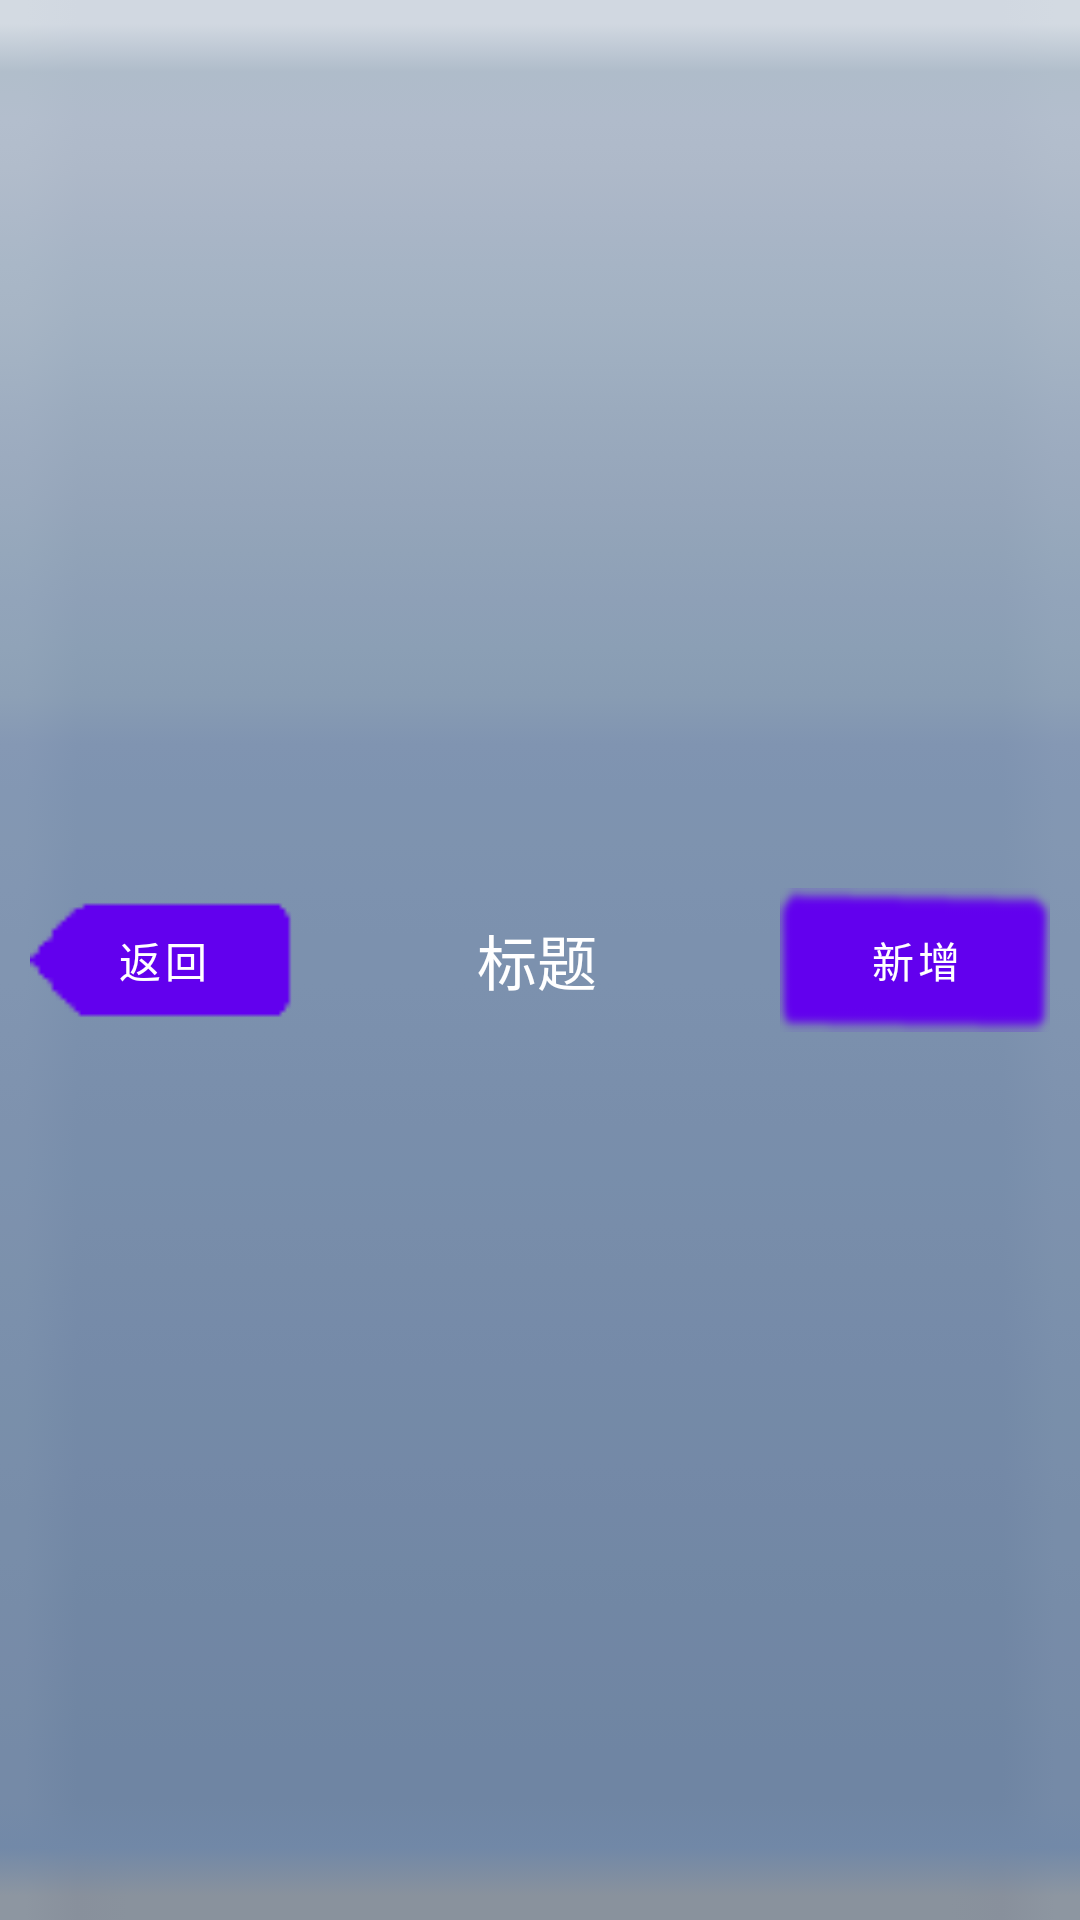

This screen was rendered from an Android layout file. Write that file and the resources it references.
<!-- AndroidManifest.xml: fallback theme Theme.MaterialComponents.DayNight.NoActionBar -->
<!-- res/layout/title_bar.xml -->
<?xml version="1.0" encoding="utf-8"?>

<LinearLayout xmlns:android="http://schemas.android.com/apk/res/android"
    android:layout_width="fill_parent"
    android:layout_height="@dimen/height_title_bar"
    android:background="@drawable/ic_title_bg"
    android:gravity="center_vertical"
    android:orientation="horizontal" >

    <Button
        android:id="@+id/btn_left"
        android:layout_width="wrap_content"
        android:layout_height="wrap_content"
        android:layout_marginLeft="@dimen/padding_title_bar_btn"
        android:background="@drawable/button_back"
        android:paddingLeft="@dimen/padding_title_bar_btn"
        android:paddingRight="@dimen/padding_title_bar_btn"
        android:text="返回"
        android:textColor="@android:color/white"
        android:textSize="@dimen/text_size_title_btn" />

    <TextView
        android:id="@+id/tv_title"
        android:layout_width="wrap_content"
        android:layout_height="wrap_content"
        android:layout_weight="1"
        android:gravity="center"
        android:singleLine="true"
        android:text="标题"
        android:textColor="@android:color/white" 
        android:textSize="@dimen/text_size_title"
        />

    <Button
        android:id="@+id/btn_right"
        android:layout_width="wrap_content"
        android:layout_height="wrap_content"
        android:layout_marginRight="@dimen/padding_title_bar_btn"
        android:background="@drawable/button_next"
        android:paddingLeft="@dimen/padding_title_bar_btn"
        android:paddingRight="@dimen/padding_title_bar_btn"
        android:text="新增"
        android:textColor="@android:color/white"
        android:textSize="@dimen/text_size_title_btn" />

</LinearLayout>
<!-- resources referenced by this layout -->
<resources>
  <dimen name="height_title_bar">60dp</dimen>
  <dimen name="padding_title_bar_btn">10dp</dimen>
  <dimen name="text_size_title">25sp</dimen>
  <dimen name="text_size_title_btn">20sp</dimen>
  <!-- drawable button_back (drawable) -->
  <?xml version="1.0" encoding="utf-8"?>
  
  <selector xmlns:android="http://schemas.android.com/apk/res/android" >
      <item android:state_pressed="true" android:drawable="@drawable/ic_btn_back_selected" /> 
      <item android:state_focused="true" android:drawable="@drawable/ic_btn_back_selected" /> 
      <item android:drawable="@drawable/ic_btn_back" />
  </selector>
  <!-- drawable button_next (drawable) -->
  <?xml version="1.0" encoding="utf-8"?>
  
  <selector xmlns:android="http://schemas.android.com/apk/res/android" >
      <item android:state_pressed="true" android:drawable="@drawable/ic_btn_bg_selected" /> 
      <item android:state_focused="true" android:drawable="@drawable/ic_btn_bg_selected" /> 
      <item android:drawable="@drawable/ic_btn_bg" />
  </selector>
  <!-- drawable ic_title_bg: png bitmap (drawable-xhdpi, 2947 bytes) -->
  <!-- drawable ic_btn_back_selected: png bitmap (drawable-xhdpi, 4333 bytes) -->
  <!-- drawable ic_btn_back: png bitmap (drawable-hdpi, 4462 bytes) -->
  <!-- drawable ic_btn_bg_selected: png bitmap (drawable-hdpi, 7658 bytes) -->
  <!-- drawable ic_btn_bg: png bitmap (drawable, 7818 bytes) -->
</resources>
